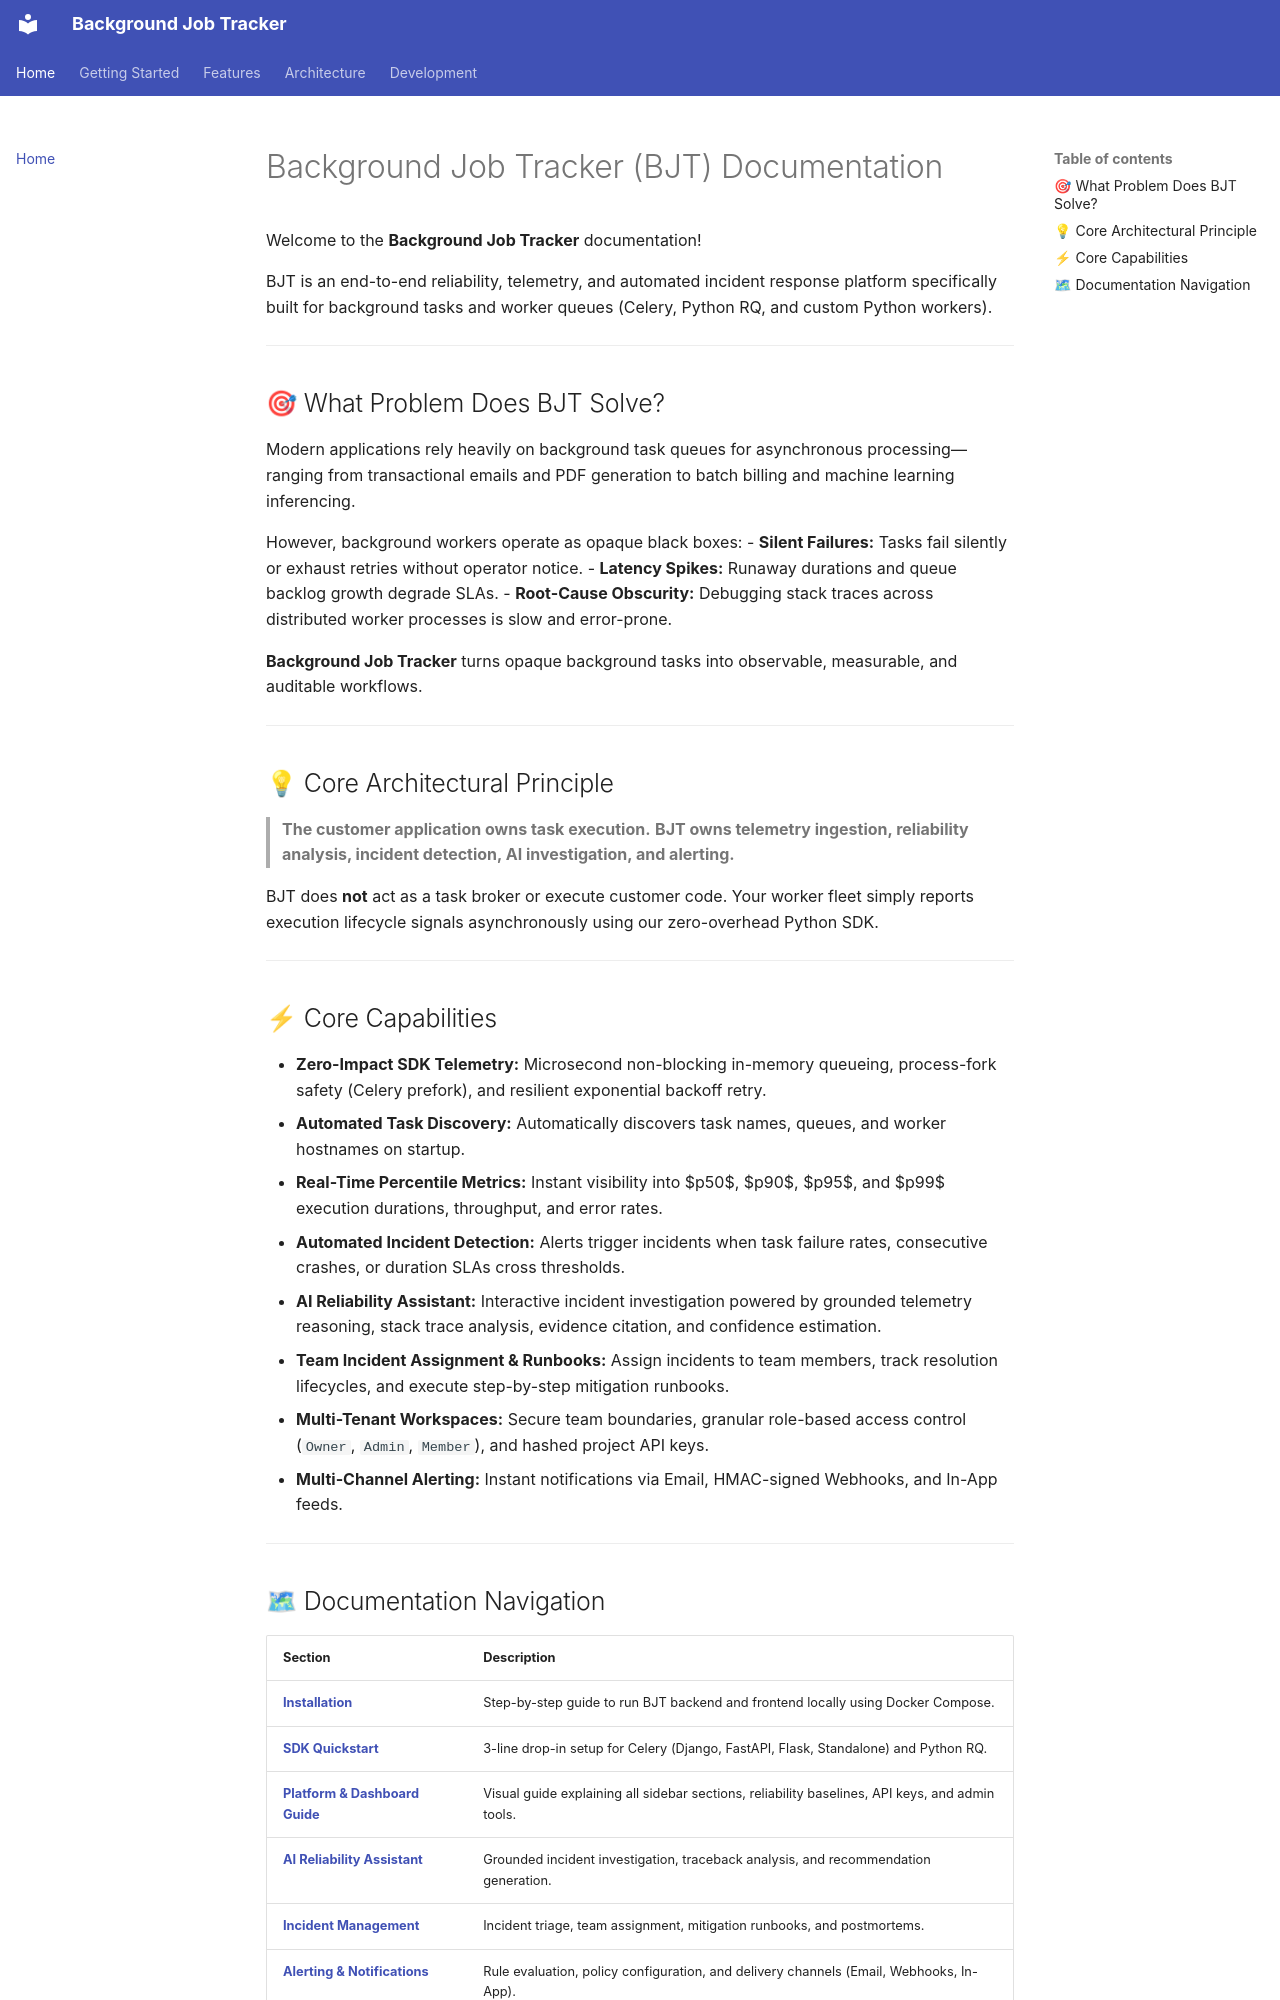

repository: Vishwajit-Herma/background-job-tracker · page: index.html · generator: mkdocs

# Background Job Tracker (BJT) Documentation

Welcome to the **Background Job Tracker** documentation!

BJT is an end-to-end reliability, telemetry, and automated incident response platform specifically built for background tasks and worker queues (Celery, Python RQ, and custom Python workers).

---

## 🎯 What Problem Does BJT Solve?

Modern applications rely heavily on background task queues for asynchronous processing—ranging from transactional emails and PDF generation to batch billing and machine learning inferencing. 

However, background workers operate as opaque black boxes:
- **Silent Failures:** Tasks fail silently or exhaust retries without operator notice.
- **Latency Spikes:** Runaway durations and queue backlog growth degrade SLAs.
- **Root-Cause Obscurity:** Debugging stack traces across distributed worker processes is slow and error-prone.

**Background Job Tracker** turns opaque background tasks into observable, measurable, and auditable workflows.

---

## 💡 Core Architectural Principle

> **The customer application owns task execution.**
> **BJT owns telemetry ingestion, reliability analysis, incident detection, AI investigation, and alerting.**

BJT does **not** act as a task broker or execute customer code. Your worker fleet simply reports execution lifecycle signals asynchronously using our zero-overhead Python SDK.

---

## ⚡ Core Capabilities

- **Zero-Impact SDK Telemetry:** Microsecond non-blocking in-memory queueing, process-fork safety (Celery prefork), and resilient exponential backoff retry.
- **Automated Task Discovery:** Automatically discovers task names, queues, and worker hostnames on startup.
- **Real-Time Percentile Metrics:** Instant visibility into $p50$, $p90$, $p95$, and $p99$ execution durations, throughput, and error rates.
- **Automated Incident Detection:** Alerts trigger incidents when task failure rates, consecutive crashes, or duration SLAs cross thresholds.
- **AI Reliability Assistant:** Interactive incident investigation powered by grounded telemetry reasoning, stack trace analysis, evidence citation, and confidence estimation.
- **Team Incident Assignment & Runbooks:** Assign incidents to team members, track resolution lifecycles, and execute step-by-step mitigation runbooks.
- **Multi-Tenant Workspaces:** Secure team boundaries, granular role-based access control (`Owner`, `Admin`, `Member`), and hashed project API keys.
- **Multi-Channel Alerting:** Instant notifications via Email, HMAC-signed Webhooks, and In-App feeds.

---
